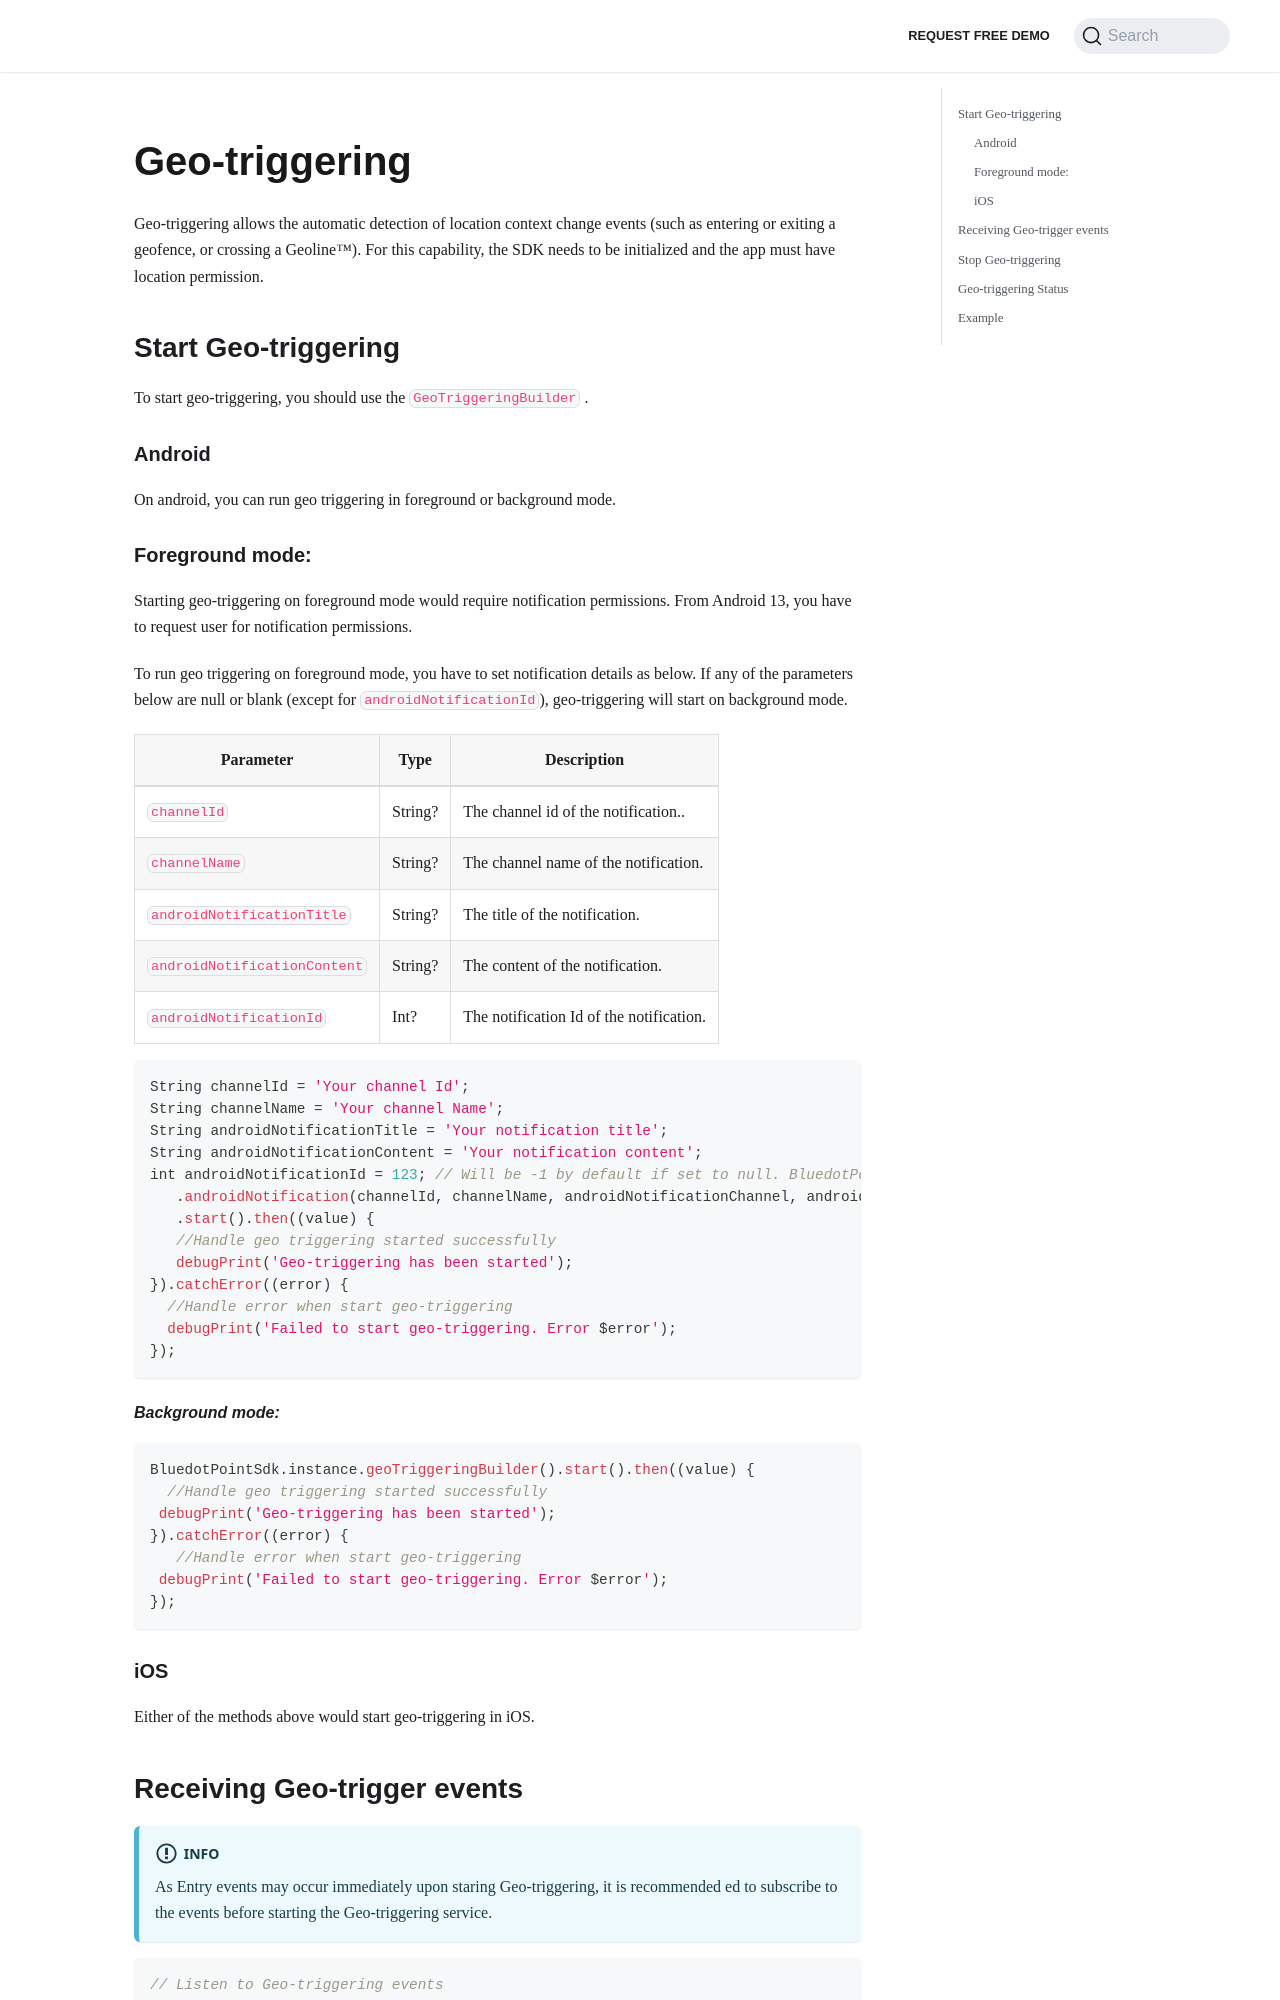

repository: Bluedot-Innovation/documentation · page: versions/Point SDK 15/Flutter/Geo-triggering.html · generator: docusaurus

Geo-triggering
========================

Geo-triggering allows the automatic detection of location context change events (such as entering or exiting a geofence, or crossing a Geoline™). For this capability, the SDK needs to be initialized and the app must have location permission.

Start Geo-triggering
--------------------

To start geo-triggering, you should use the `GeoTriggeringBuilder` .

### Android

On android, you can run geo triggering in foreground or background mode.

### Foreground mode:

Starting geo-triggering on foreground mode would require notification permissions. From Android 13, you have to request user for notification permissions.

To run geo triggering on foreground mode, you have to set notification details as below. If any of the parameters below are null or blank (except for `androidNotificationId`), geo-triggering will start on background mode.

| **Parameter**                | **Type** | **Description**                          |
|------------------------------|----------|------------------------------------------|
| `channelId`                  | String?  | The channel id of the notification..     |
| `channelName`                | String?  | The channel name of the notification.    |
| `androidNotificationTitle`   | String?  | The title of the notification.           |
| `androidNotificationContent` | String?  | The content of the notification.         |
| `androidNotificationId`      | Int?     | The notification Id of the notification. |

```dart
String channelId = 'Your channel Id';
String channelName = 'Your channel Name';
String androidNotificationTitle = 'Your notification title';
String androidNotificationContent = 'Your notification content';
int androidNotificationId = 123; // Will be -1 by default if set to null. BluedotPointSdk.instance.geoTriggeringBuilder()
   .androidNotification(channelId, channelName, androidNotificationChannel, androidNotificationContent, androidNotificationId)
   .start().then((value) { 
   //Handle geo triggering started successfully 
   debugPrint('Geo-triggering has been started'); 
}).catchError((error) { 
  //Handle error when start geo-triggering 
  debugPrint('Failed to start geo-triggering. Error $error'); 
});
```

#### _Background mode:_
```dart
BluedotPointSdk.instance.geoTriggeringBuilder().start().then((value) {
  //Handle geo triggering started successfully
 debugPrint('Geo-triggering has been started');
}).catchError((error) {
   //Handle error when start geo-triggering
 debugPrint('Failed to start geo-triggering. Error $error');
});
```

### iOS

Either of the methods above would start geo-triggering in iOS.
